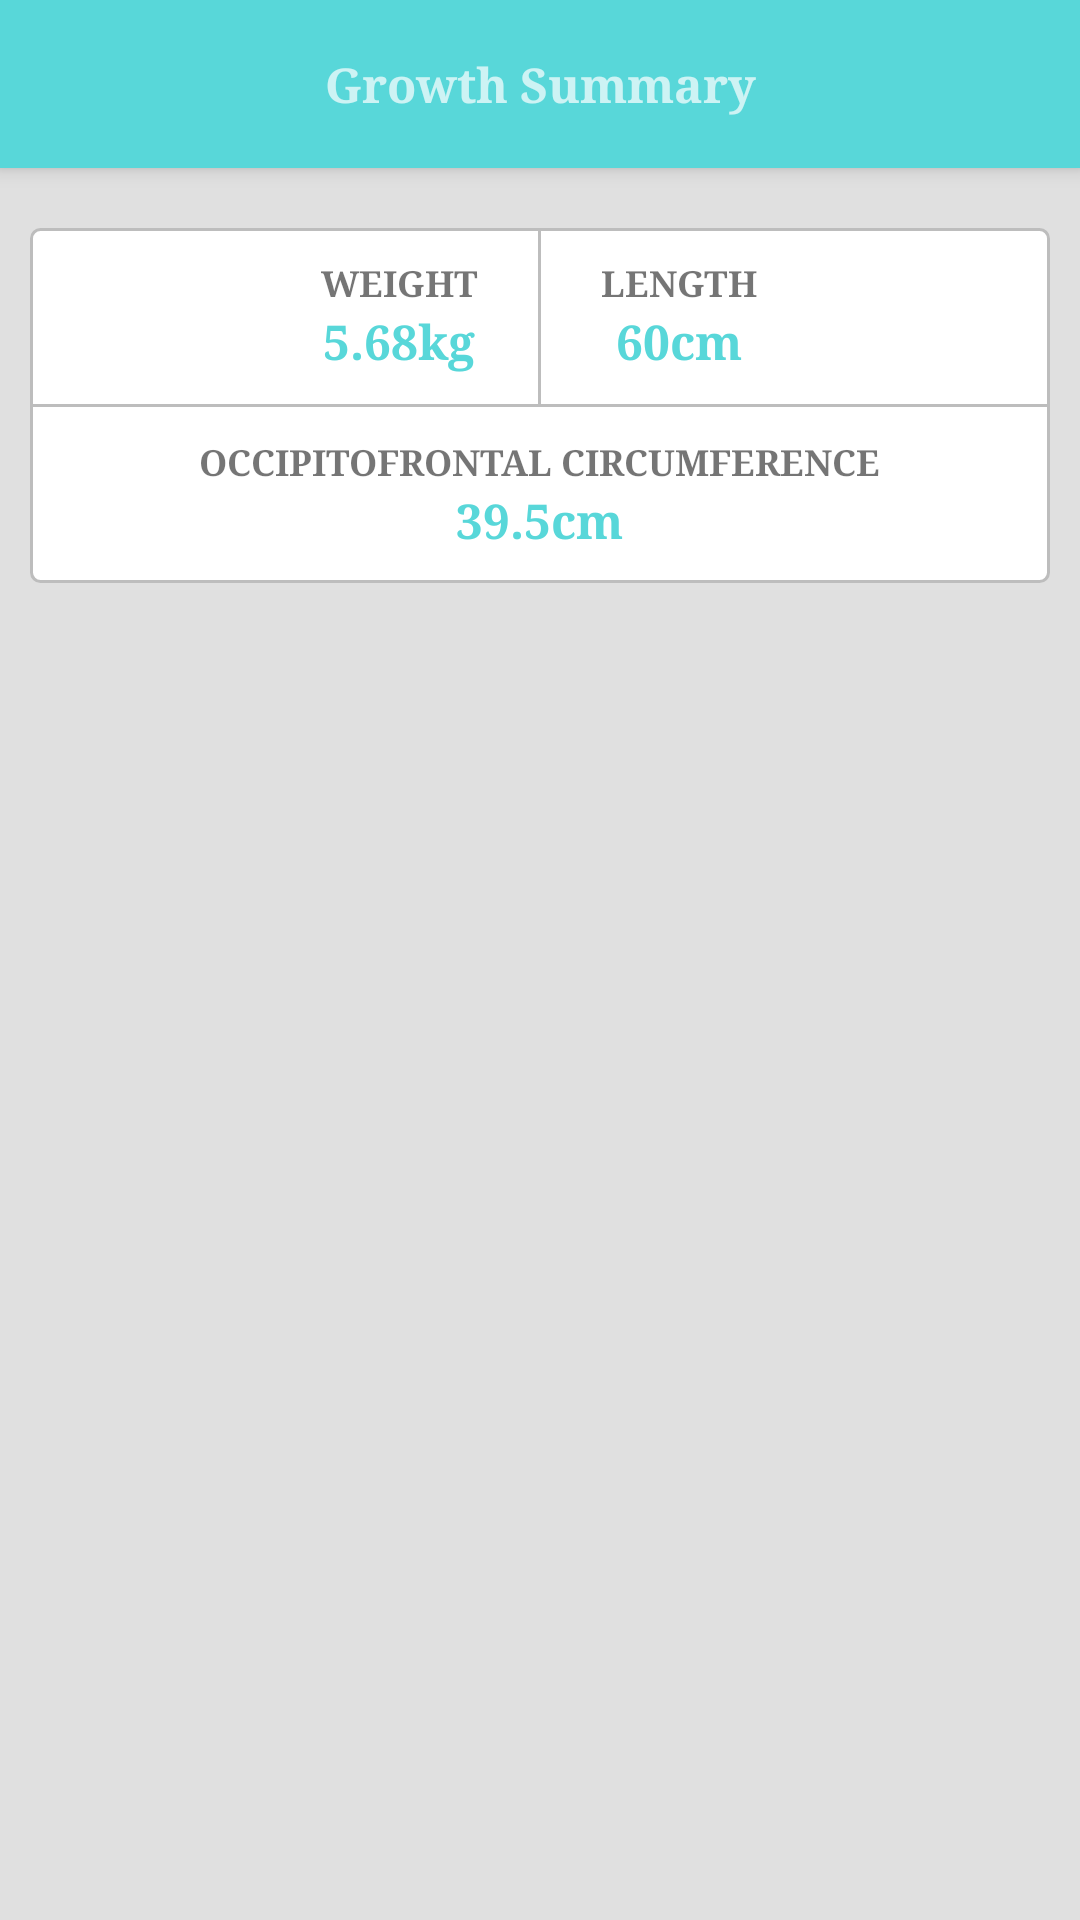

Layout XML and referenced resources for this Android screen:
<!-- AndroidManifest.xml: application theme Theme.DesignDemo -->
<!-- res/layout/growth_summary_layout.xml -->
<?xml version="1.0" encoding="utf-8"?>
<android.support.design.widget.CoordinatorLayout
    android:id="@+id/main_content"
    xmlns:android="http://schemas.android.com/apk/res/android"
    xmlns:app="http://schemas.android.com/apk/res-auto"
    android:layout_width="match_parent"
    android:layout_height="match_parent"
    android:background="@color/grey_300">

    <android.support.design.widget.AppBarLayout
        android:id="@+id/appbar"
        android:layout_width="match_parent"
        android:layout_height="wrap_content"
        android:theme="@style/ThemeOverlay.AppCompat.Dark.ActionBar">

	        <android.support.v7.widget.Toolbar
	            android:id="@+id/toolbar"
	            android:layout_width="match_parent"
	            android:layout_height="?attr/actionBarSize"
	            android:background="?attr/colorPrimary"
	            app:layout_scrollFlags="enterAlways"
	            app:popupTheme="@style/ThemeOverlay.AppCompat.Light">
	            
	            <TextView
			        android:layout_width="wrap_content"
			        android:layout_height="wrap_content"
			        android:layout_gravity="center"
			        android:text="Growth Summary"
			        android:textStyle="bold"
			        android:textSize="16dp"
			        android:id="@+id/toolbar_title" />
	            
            </android.support.v7.widget.Toolbar>
	    
    </android.support.design.widget.AppBarLayout>
	<RelativeLayout
	    android:layout_width="match_parent"
	    android:layout_height="match_parent"
	    android:layout_marginTop="?attr/actionBarSize"
	    android:orientation="vertical" >
	    
	    <LinearLayout
	        android:id="@+id/box_layout"
		    android:layout_width="match_parent"
		    android:layout_height="wrap_content"
		    android:orientation="vertical"
		    android:layout_marginTop="20dp"
		    android:layout_marginBottom="20dp"
		    android:layout_marginLeft="10dp"
		    android:layout_marginRight="10dp"
		    android:background="@drawable/bg_summary_layout">
            <LinearLayout
			    android:layout_width="wrap_content"
			    android:layout_height="fill_parent"
			    android:orientation="horizontal"
			    android:layout_gravity="center">
			    <LinearLayout
				    android:layout_width="wrap_content"
				    android:layout_height="wrap_content"
				    android:orientation="vertical"
				    android:layout_marginTop="10dp"
		    		android:layout_marginBottom="10dp">
				    <TextView
				        android:layout_width="fill_parent"
				        android:layout_height="wrap_content"
				        android:layout_marginLeft="20dp"
				        android:layout_marginRight="20dp"
				        android:gravity="center"
				        android:text="WEIGHT"
				        android:textStyle="bold"
				        android:textSize="12sp"
				        android:divider="@color/grey_400" />
				     <TextView
				        android:layout_width="fill_parent"
				        android:layout_height="wrap_content"
				        android:layout_marginLeft="20dp"
				        android:layout_marginRight="20dp"
				        android:gravity="center"
				        android:text="5.68kg"
				        android:textStyle="bold"
				        android:textSize="16dp"
				        android:textColor="@color/colorPrimary"
				        android:divider="@color/grey_400" />
			    </LinearLayout>
			    <View
					android:background="@color/grey_400"
					android:layout_width="1dp"
					android:layout_height="fill_parent" />
			    <LinearLayout
				    android:layout_width="wrap_content"
				    android:layout_height="wrap_content"
				    android:orientation="vertical"
				    android:layout_marginTop="10dp"
		    		android:layout_marginBottom="10dp">
				    <TextView
				        android:layout_width="fill_parent"
				        android:layout_height="wrap_content"
				        android:layout_marginLeft="20dp"
				        android:layout_marginRight="20dp"
				        android:gravity="center"
				        android:text="LENGTH"
				        android:textStyle="bold"
				        android:textSize="12sp"
				        android:divider="@color/grey_400" />
				     <TextView
				        android:layout_width="fill_parent"
				        android:layout_height="wrap_content"
				        android:layout_marginLeft="20dp"
				        android:layout_marginRight="20dp"
				        android:gravity="center"
				        android:text="60cm"
				        android:textStyle="bold"
				        android:textSize="16dp"
				        android:textColor="@color/colorPrimary"
				        android:divider="@color/grey_400" />
			    </LinearLayout>
		    </LinearLayout>
		    <View
				android:layout_width="fill_parent"
				android:layout_height="1dp"
				android:background="@color/grey_400" />
		    <LinearLayout
			    android:layout_width="wrap_content"
			    android:layout_height="wrap_content"
			    android:orientation="horizontal"
			    android:layout_gravity="center">
		        <LinearLayout
				    android:layout_width="wrap_content"
				    android:layout_height="wrap_content"
				    android:orientation="vertical"
				    android:layout_marginTop="10dp"
		    		android:layout_marginBottom="10dp">
				    <TextView
				        android:layout_width="fill_parent"
				        android:layout_height="wrap_content"
				        android:layout_marginLeft="20dp"
				        android:layout_marginRight="20dp"
				        android:gravity="center"
				        android:text="OCCIPITOFRONTAL CIRCUMFERENCE"
				        android:textStyle="bold"
				        android:textSize="12sp"
				        android:divider="@color/grey_400" />
				     <TextView
				        android:layout_width="fill_parent"
				        android:layout_height="wrap_content"
				        android:layout_marginLeft="20dp"
				        android:layout_marginRight="20dp"
				        android:gravity="center"
				        android:text="39.5cm"
				        android:textStyle="bold"
				        android:textSize="16dp"
				        android:textColor="@color/colorPrimary"
				        android:divider="@color/grey_400" />
			    </LinearLayout>
		    </LinearLayout>
	    </LinearLayout>
		 
	    <ListView
	        android:id="@+id/growth_summary_listview"
	        android:layout_width="fill_parent"
	        android:layout_height="wrap_content"
	        android:layout_below="@id/box_layout"
	        android:layout_marginTop="0dp"
	        android:layout_marginLeft="0dp"
	        android:layout_marginRight="0dp"
	        android:paddingLeft="0dp"
	        android:paddingRight="0dp"
	        android:dividerHeight="1dp"
	        android:scrollbars="none"
	        android:divider="@color/grey_400"
	        android:footerDividersEnabled="true"/>
	    
	</RelativeLayout>
</android.support.design.widget.CoordinatorLayout>
<!-- resources referenced by this layout -->
<resources>
  <color name="colorPrimary">#58D7D9</color>
  <color name="grey_300">#e0e0e0</color>
  <color name="grey_400">#bdbdbd</color>
  <!-- drawable bg_summary_layout (drawable) -->
  <?xml version="1.0" encoding="utf-8"?>
  <shape
      xmlns:android="http://schemas.android.com/apk/res/android"
      android:shape="rectangle">
   
      
      <solid
          android:color="@color/white" >
      </solid>
      
      <stroke
          android:width="1dp"
          android:color="@color/grey_400" />
   
      
      <padding
          android:left="0dp"
          android:top="0dp"
          android:right="0dp"
          android:bottom="0dp"    >
      </padding>
   
      
      <corners
          android:radius="3dp"   >
      </corners>
   
  </shape>
  <style name="Theme.DesignDemo" parent="Base.Theme.DesignDemo">
      </style>
  <color name="white">#FFFFFF</color>
  <style name="Base.Theme.DesignDemo" parent="Theme.AppCompat.Light.NoActionBar">
          <item name="colorPrimary">@color/colorPrimary</item>
          <item name="colorPrimaryDark">@color/colorPrimaryDark</item>
          <item name="colorAccent">@color/grey_700</item>
          <item name="android:windowBackground">@color/colorPrimary</item>
          
          <item name="colorControlNormal">@color/grey_500</item>
          <item name="colorControlActivated">@color/grey_700</item>
          <item name="colorControlHighlight">@color/grey_700</item>
          <item name="android:textColorHint">@color/grey_500</item>
          
          <item name="colorButtonNormal">@color/colorPrimaryDark</item>
          <item name="android:homeAsUpIndicator">@drawable/home_up_icon</item>
          
          <item name="android:spinnerItemStyle">@style/BabySpinnerItem</item>
          <item name="spinnerStyle">@style/Widget.App.Spinner</item>
  		<item name="android:spinnerStyle">@style/Widget.App.Spinner</item>
  		
  		
      	<item name="android:typeface">serif</item>
  		
  
      </style>
  <color name="colorPrimaryDark">#46BBBD</color>
  <color name="grey_700">#616161</color>
  <color name="grey_500">#9e9e9e</color>
  <!-- drawable home_up_icon: png bitmap (drawable-nodpi, 5300 bytes) -->
  <style name="BabySpinnerItem" parent="android:Widget.TextView.SpinnerItem">
          <item name="android:textAppearance">@style/BabyTextAppearanceSpinnerItem</item>
      </style>
  <style name="Widget.App.Spinner" parent="@style/Widget.AppCompat.Spinner">
  	    <item name="overlapAnchor">true</item>
  	    <item name="android:background">@drawable/spinner_background</item>
  	    <item name="android:popupBackground">@color/colorPrimary</item>
  	</style>
  <style name="BabyTextAppearanceSpinnerItem" parent="android:TextAppearance.Widget.TextView.SpinnerItem">
          <item name="android:textColor">@color/color_edittext</item>
      </style>
  <!-- drawable spinner_background (drawable) -->
  <?xml version="1.0" encoding="utf-8"?>
  <layer-list xmlns:android="http://schemas.android.com/apk/res/android" >
     <item>
       	<color android:color="@android:color/transparent"/>
     </item>
  
      <item>
          <bitmap
              android:gravity="center_vertical|right"
              android:src="@drawable/dropdown_icon_48px"/>
      </item>
  </layer-list>
  <color name="color_edittext">#D6E9E9</color>
</resources>
